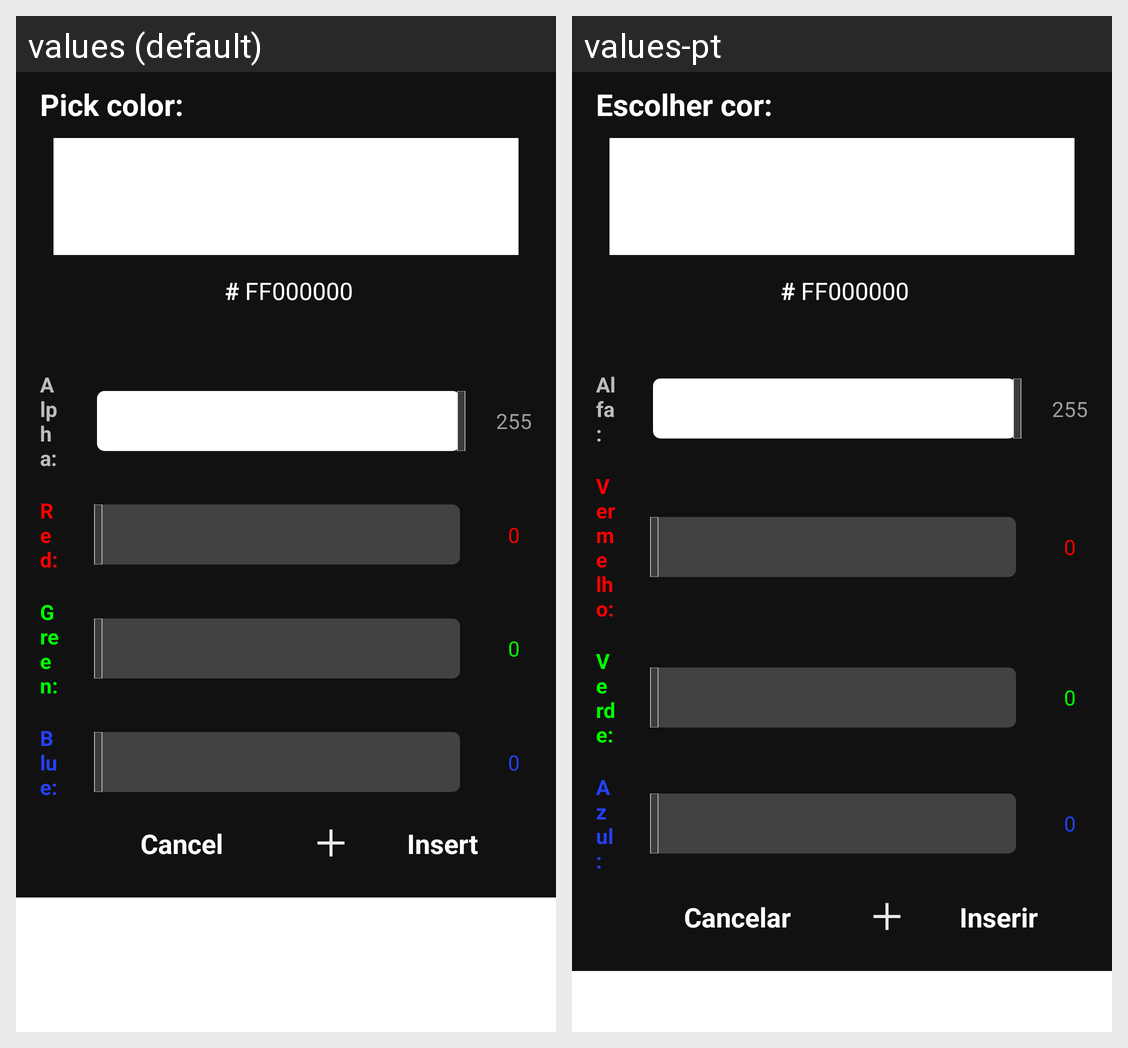

For this localized Android screen grid, give each drawn string resource with its value in every locale shown.
Android screen res/layout/colorpicker_dialog.xml rendered under 2 locales, left to right: values (default), values-pt. Device: Nexus 5 (rendered at 1080×1920; each locale shown at half size, 540×960, under a caption strip naming it); theme AppTheme.
Strings drawn on this screen, with the default value and each locale's value (text and hints the layout hard-codes, and strings that could not be matched under every locale, appear in the picture but are not listed):

pick_color
  values: Pick color:
  values-pt: Escolher cor:

hex_hash
  values: #
  values-pt: #

alpha
  values: Alpha:
  values-pt: Alfa:

red
  values: Red:
  values-pt: Vermelho:

zero
  values: 0
  values-pt: 0

green
  values: Green:
  values-pt: Verde:

blue
  values: Blue:
  values-pt: Azul:

cancel
  values: Cancel
  values-pt: Cancelar

insert
  values: Insert
  values-pt: Inserir
